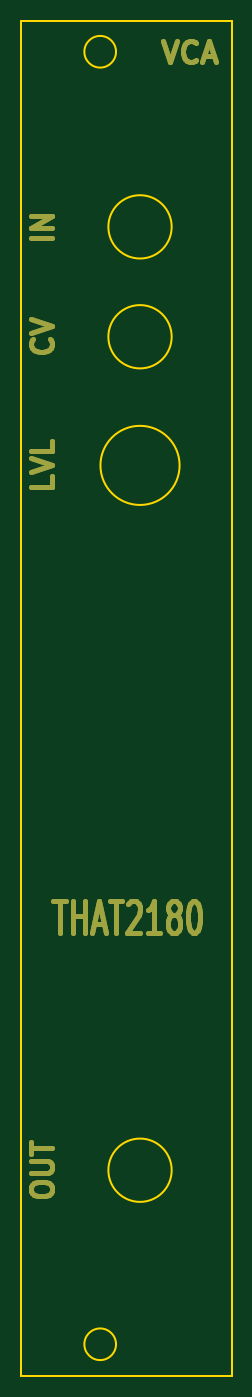
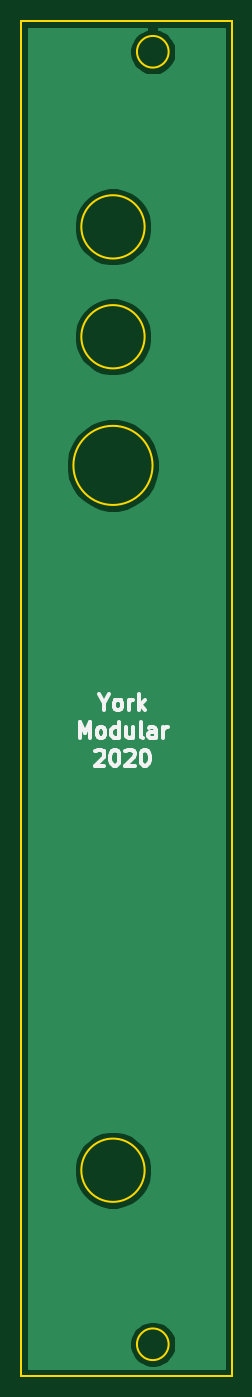
Circuit board: 11 layer files. Board 20.0 x 128.4 mm.
- bottom_copper: 4hp-2180-vca-B_Cu.gbl (11095 bytes)
- bottom_mask: 4hp-2180-vca-B_Mask.gbs (550 bytes)
- paste: 4hp-2180-vca-B_Paste.gbp (545 bytes)
- bottom_silk: 4hp-2180-vca-B_SilkS.gbo (4823 bytes)
- outline: 4hp-2180-vca-Edge_Cuts.gko (1225 bytes)
- top_copper: 4hp-2180-vca-F_Cu.gtl (5040 bytes)
- top_mask: 4hp-2180-vca-F_Mask.gts (9408 bytes)
- paste: 4hp-2180-vca-F_Paste.gtp (545 bytes)
- top_silk: 4hp-2180-vca-F_SilkS.gto (546 bytes)
- drill: 4hp-2180-vca-NPTH.drl (341 bytes)
- drill: 4hp-2180-vca-PTH.drl (337 bytes)

=== bottom_copper: 4hp-2180-vca-B_Cu.gbl (11095 bytes, source omitted) ===
=== bottom_mask: 4hp-2180-vca-B_Mask.gbs ===
G04 #@! TF.GenerationSoftware,KiCad,Pcbnew,5.1.7-a382d34a8~87~ubuntu18.04.1*
G04 #@! TF.CreationDate,2021-01-14T14:32:31+00:00*
G04 #@! TF.ProjectId,4hp-2180-vca,3468702d-3231-4383-902d-7663612e6b69,rev?*
G04 #@! TF.SameCoordinates,Original*
G04 #@! TF.FileFunction,Soldermask,Bot*
G04 #@! TF.FilePolarity,Negative*
%FSLAX46Y46*%
G04 Gerber Fmt 4.6, Leading zero omitted, Abs format (unit mm)*
G04 Created by KiCad (PCBNEW 5.1.7-a382d34a8~87~ubuntu18.04.1) date 2021-01-14 14:32:31*
%MOMM*%
%LPD*%
G01*
G04 APERTURE LIST*
G04 APERTURE END LIST*
M02*

=== paste: 4hp-2180-vca-B_Paste.gbp ===
G04 #@! TF.GenerationSoftware,KiCad,Pcbnew,5.1.7-a382d34a8~87~ubuntu18.04.1*
G04 #@! TF.CreationDate,2021-01-14T14:32:31+00:00*
G04 #@! TF.ProjectId,4hp-2180-vca,3468702d-3231-4383-902d-7663612e6b69,rev?*
G04 #@! TF.SameCoordinates,Original*
G04 #@! TF.FileFunction,Paste,Bot*
G04 #@! TF.FilePolarity,Positive*
%FSLAX46Y46*%
G04 Gerber Fmt 4.6, Leading zero omitted, Abs format (unit mm)*
G04 Created by KiCad (PCBNEW 5.1.7-a382d34a8~87~ubuntu18.04.1) date 2021-01-14 14:32:31*
%MOMM*%
%LPD*%
G01*
G04 APERTURE LIST*
G04 APERTURE END LIST*
M02*

=== bottom_silk: 4hp-2180-vca-B_SilkS.gbo ===
G04 #@! TF.GenerationSoftware,KiCad,Pcbnew,5.1.7-a382d34a8~87~ubuntu18.04.1*
G04 #@! TF.CreationDate,2021-01-14T14:32:31+00:00*
G04 #@! TF.ProjectId,4hp-2180-vca,3468702d-3231-4383-902d-7663612e6b69,rev?*
G04 #@! TF.SameCoordinates,Original*
G04 #@! TF.FileFunction,Legend,Bot*
G04 #@! TF.FilePolarity,Positive*
%FSLAX46Y46*%
G04 Gerber Fmt 4.6, Leading zero omitted, Abs format (unit mm)*
G04 Created by KiCad (PCBNEW 5.1.7-a382d34a8~87~ubuntu18.04.1) date 2021-01-14 14:32:31*
%MOMM*%
%LPD*%
G01*
G04 APERTURE LIST*
%ADD10C,0.375000*%
G04 APERTURE END LIST*
D10*
X80998000Y-99701285D02*
X80998000Y-100415571D01*
X81498000Y-98915571D02*
X80998000Y-99701285D01*
X80498000Y-98915571D01*
X79783714Y-100415571D02*
X79926571Y-100344142D01*
X79998000Y-100272714D01*
X80069428Y-100129857D01*
X80069428Y-99701285D01*
X79998000Y-99558428D01*
X79926571Y-99487000D01*
X79783714Y-99415571D01*
X79569428Y-99415571D01*
X79426571Y-99487000D01*
X79355142Y-99558428D01*
X79283714Y-99701285D01*
X79283714Y-100129857D01*
X79355142Y-100272714D01*
X79426571Y-100344142D01*
X79569428Y-100415571D01*
X79783714Y-100415571D01*
X78640857Y-100415571D02*
X78640857Y-99415571D01*
X78640857Y-99701285D02*
X78569428Y-99558428D01*
X78498000Y-99487000D01*
X78355142Y-99415571D01*
X78212285Y-99415571D01*
X77712285Y-100415571D02*
X77712285Y-98915571D01*
X77569428Y-99844142D02*
X77140857Y-100415571D01*
X77140857Y-99415571D02*
X77712285Y-99987000D01*
X83319428Y-103040571D02*
X83319428Y-101540571D01*
X82819428Y-102612000D01*
X82319428Y-101540571D01*
X82319428Y-103040571D01*
X81390857Y-103040571D02*
X81533714Y-102969142D01*
X81605142Y-102897714D01*
X81676571Y-102754857D01*
X81676571Y-102326285D01*
X81605142Y-102183428D01*
X81533714Y-102112000D01*
X81390857Y-102040571D01*
X81176571Y-102040571D01*
X81033714Y-102112000D01*
X80962285Y-102183428D01*
X80890857Y-102326285D01*
X80890857Y-102754857D01*
X80962285Y-102897714D01*
X81033714Y-102969142D01*
X81176571Y-103040571D01*
X81390857Y-103040571D01*
X79605142Y-103040571D02*
X79605142Y-101540571D01*
X79605142Y-102969142D02*
X79748000Y-103040571D01*
X80033714Y-103040571D01*
X80176571Y-102969142D01*
X80248000Y-102897714D01*
X80319428Y-102754857D01*
X80319428Y-102326285D01*
X80248000Y-102183428D01*
X80176571Y-102112000D01*
X80033714Y-102040571D01*
X79748000Y-102040571D01*
X79605142Y-102112000D01*
X78248000Y-102040571D02*
X78248000Y-103040571D01*
X78890857Y-102040571D02*
X78890857Y-102826285D01*
X78819428Y-102969142D01*
X78676571Y-103040571D01*
X78462285Y-103040571D01*
X78319428Y-102969142D01*
X78248000Y-102897714D01*
X77319428Y-103040571D02*
X77462285Y-102969142D01*
X77533714Y-102826285D01*
X77533714Y-101540571D01*
X76105142Y-103040571D02*
X76105142Y-102254857D01*
X76176571Y-102112000D01*
X76319428Y-102040571D01*
X76605142Y-102040571D01*
X76748000Y-102112000D01*
X76105142Y-102969142D02*
X76248000Y-103040571D01*
X76605142Y-103040571D01*
X76748000Y-102969142D01*
X76819428Y-102826285D01*
X76819428Y-102683428D01*
X76748000Y-102540571D01*
X76605142Y-102469142D01*
X76248000Y-102469142D01*
X76105142Y-102397714D01*
X75390857Y-103040571D02*
X75390857Y-102040571D01*
X75390857Y-102326285D02*
X75319428Y-102183428D01*
X75248000Y-102112000D01*
X75105142Y-102040571D01*
X74962285Y-102040571D01*
X81819428Y-104308428D02*
X81748000Y-104237000D01*
X81605142Y-104165571D01*
X81248000Y-104165571D01*
X81105142Y-104237000D01*
X81033714Y-104308428D01*
X80962285Y-104451285D01*
X80962285Y-104594142D01*
X81033714Y-104808428D01*
X81890857Y-105665571D01*
X80962285Y-105665571D01*
X80033714Y-104165571D02*
X79890857Y-104165571D01*
X79748000Y-104237000D01*
X79676571Y-104308428D01*
X79605142Y-104451285D01*
X79533714Y-104737000D01*
X79533714Y-105094142D01*
X79605142Y-105379857D01*
X79676571Y-105522714D01*
X79748000Y-105594142D01*
X79890857Y-105665571D01*
X80033714Y-105665571D01*
X80176571Y-105594142D01*
X80248000Y-105522714D01*
X80319428Y-105379857D01*
X80390857Y-105094142D01*
X80390857Y-104737000D01*
X80319428Y-104451285D01*
X80248000Y-104308428D01*
X80176571Y-104237000D01*
X80033714Y-104165571D01*
X78962285Y-104308428D02*
X78890857Y-104237000D01*
X78748000Y-104165571D01*
X78390857Y-104165571D01*
X78248000Y-104237000D01*
X78176571Y-104308428D01*
X78105142Y-104451285D01*
X78105142Y-104594142D01*
X78176571Y-104808428D01*
X79033714Y-105665571D01*
X78105142Y-105665571D01*
X77176571Y-104165571D02*
X77033714Y-104165571D01*
X76890857Y-104237000D01*
X76819428Y-104308428D01*
X76748000Y-104451285D01*
X76676571Y-104737000D01*
X76676571Y-105094142D01*
X76748000Y-105379857D01*
X76819428Y-105522714D01*
X76890857Y-105594142D01*
X77033714Y-105665571D01*
X77176571Y-105665571D01*
X77319428Y-105594142D01*
X77390857Y-105522714D01*
X77462285Y-105379857D01*
X77533714Y-105094142D01*
X77533714Y-104737000D01*
X77462285Y-104451285D01*
X77390857Y-104308428D01*
X77319428Y-104237000D01*
X77176571Y-104165571D01*
M02*

=== outline: 4hp-2180-vca-Edge_Cuts.gko ===
G04 #@! TF.GenerationSoftware,KiCad,Pcbnew,5.1.7-a382d34a8~87~ubuntu18.04.1*
G04 #@! TF.CreationDate,2021-01-14T14:32:31+00:00*
G04 #@! TF.ProjectId,4hp-2180-vca,3468702d-3231-4383-902d-7663612e6b69,rev?*
G04 #@! TF.SameCoordinates,Original*
G04 #@! TF.FileFunction,Profile,NP*
%FSLAX46Y46*%
G04 Gerber Fmt 4.6, Leading zero omitted, Abs format (unit mm)*
G04 Created by KiCad (PCBNEW 5.1.7-a382d34a8~87~ubuntu18.04.1) date 2021-01-14 14:32:31*
%MOMM*%
%LPD*%
G01*
G04 APERTURE LIST*
G04 #@! TA.AperFunction,Profile*
%ADD10C,0.200000*%
G04 #@! TD*
G04 APERTURE END LIST*
D10*
X68873830Y-163510000D02*
X68873830Y-35110000D01*
X68873830Y-35110000D02*
X88853830Y-35110000D01*
X88853830Y-163510000D02*
X68873830Y-163510000D01*
X83898830Y-77212000D02*
G75*
G03*
X83898830Y-77212000I-3750000J0D01*
G01*
X83148830Y-144014000D02*
G75*
G03*
X83148830Y-144014000I-3000000J0D01*
G01*
X77873830Y-160510000D02*
G75*
G03*
X77873830Y-160510000I-1500000J0D01*
G01*
X77873830Y-38010000D02*
G75*
G03*
X77873830Y-38010000I-1500000J0D01*
G01*
X88853830Y-35110000D02*
X88853830Y-163510000D01*
X83148830Y-65020000D02*
G75*
G03*
X83148830Y-65020000I-3000000J0D01*
G01*
X83148830Y-54606000D02*
G75*
G03*
X83148830Y-54606000I-3000000J0D01*
G01*
M02*

=== top_copper: 4hp-2180-vca-F_Cu.gtl ===
G04 #@! TF.GenerationSoftware,KiCad,Pcbnew,5.1.7-a382d34a8~87~ubuntu18.04.1*
G04 #@! TF.CreationDate,2021-01-14T14:32:31+00:00*
G04 #@! TF.ProjectId,4hp-2180-vca,3468702d-3231-4383-902d-7663612e6b69,rev?*
G04 #@! TF.SameCoordinates,Original*
G04 #@! TF.FileFunction,Copper,L1,Top*
G04 #@! TF.FilePolarity,Positive*
%FSLAX46Y46*%
G04 Gerber Fmt 4.6, Leading zero omitted, Abs format (unit mm)*
G04 Created by KiCad (PCBNEW 5.1.7-a382d34a8~87~ubuntu18.04.1) date 2021-01-14 14:32:31*
%MOMM*%
%LPD*%
G01*
G04 APERTURE LIST*
G04 #@! TA.AperFunction,NonConductor*
%ADD10C,0.500000*%
G04 #@! TD*
G04 APERTURE END LIST*
D10*
X82312190Y-37004761D02*
X82978857Y-39004761D01*
X83645523Y-37004761D01*
X85455047Y-38814285D02*
X85359809Y-38909523D01*
X85074095Y-39004761D01*
X84883619Y-39004761D01*
X84597904Y-38909523D01*
X84407428Y-38719047D01*
X84312190Y-38528571D01*
X84216952Y-38147619D01*
X84216952Y-37861904D01*
X84312190Y-37480952D01*
X84407428Y-37290476D01*
X84597904Y-37100000D01*
X84883619Y-37004761D01*
X85074095Y-37004761D01*
X85359809Y-37100000D01*
X85455047Y-37195238D01*
X86216952Y-38433333D02*
X87169333Y-38433333D01*
X86026476Y-39004761D02*
X86693142Y-37004761D01*
X87359809Y-39004761D01*
X71946380Y-118499142D02*
X73089238Y-118499142D01*
X72517809Y-121499142D02*
X72517809Y-118499142D01*
X73755904Y-121499142D02*
X73755904Y-118499142D01*
X73755904Y-119927714D02*
X74898761Y-119927714D01*
X74898761Y-121499142D02*
X74898761Y-118499142D01*
X75755904Y-120642000D02*
X76708285Y-120642000D01*
X75565428Y-121499142D02*
X76232095Y-118499142D01*
X76898761Y-121499142D01*
X77279714Y-118499142D02*
X78422571Y-118499142D01*
X77851142Y-121499142D02*
X77851142Y-118499142D01*
X78994000Y-118784857D02*
X79089238Y-118642000D01*
X79279714Y-118499142D01*
X79755904Y-118499142D01*
X79946380Y-118642000D01*
X80041619Y-118784857D01*
X80136857Y-119070571D01*
X80136857Y-119356285D01*
X80041619Y-119784857D01*
X78898761Y-121499142D01*
X80136857Y-121499142D01*
X82041619Y-121499142D02*
X80898761Y-121499142D01*
X81470190Y-121499142D02*
X81470190Y-118499142D01*
X81279714Y-118927714D01*
X81089238Y-119213428D01*
X80898761Y-119356285D01*
X83184476Y-119784857D02*
X82994000Y-119642000D01*
X82898761Y-119499142D01*
X82803523Y-119213428D01*
X82803523Y-119070571D01*
X82898761Y-118784857D01*
X82994000Y-118642000D01*
X83184476Y-118499142D01*
X83565428Y-118499142D01*
X83755904Y-118642000D01*
X83851142Y-118784857D01*
X83946380Y-119070571D01*
X83946380Y-119213428D01*
X83851142Y-119499142D01*
X83755904Y-119642000D01*
X83565428Y-119784857D01*
X83184476Y-119784857D01*
X82994000Y-119927714D01*
X82898761Y-120070571D01*
X82803523Y-120356285D01*
X82803523Y-120927714D01*
X82898761Y-121213428D01*
X82994000Y-121356285D01*
X83184476Y-121499142D01*
X83565428Y-121499142D01*
X83755904Y-121356285D01*
X83851142Y-121213428D01*
X83946380Y-120927714D01*
X83946380Y-120356285D01*
X83851142Y-120070571D01*
X83755904Y-119927714D01*
X83565428Y-119784857D01*
X85184476Y-118499142D02*
X85374952Y-118499142D01*
X85565428Y-118642000D01*
X85660666Y-118784857D01*
X85755904Y-119070571D01*
X85851142Y-119642000D01*
X85851142Y-120356285D01*
X85755904Y-120927714D01*
X85660666Y-121213428D01*
X85565428Y-121356285D01*
X85374952Y-121499142D01*
X85184476Y-121499142D01*
X84994000Y-121356285D01*
X84898761Y-121213428D01*
X84803523Y-120927714D01*
X84708285Y-120356285D01*
X84708285Y-119642000D01*
X84803523Y-119070571D01*
X84898761Y-118784857D01*
X84994000Y-118642000D01*
X85184476Y-118499142D01*
X69770761Y-146018000D02*
X69770761Y-145637047D01*
X69866000Y-145446571D01*
X70056476Y-145256095D01*
X70437428Y-145160857D01*
X71104095Y-145160857D01*
X71485047Y-145256095D01*
X71675523Y-145446571D01*
X71770761Y-145637047D01*
X71770761Y-146018000D01*
X71675523Y-146208476D01*
X71485047Y-146398952D01*
X71104095Y-146494190D01*
X70437428Y-146494190D01*
X70056476Y-146398952D01*
X69866000Y-146208476D01*
X69770761Y-146018000D01*
X69770761Y-144303714D02*
X71389809Y-144303714D01*
X71580285Y-144208476D01*
X71675523Y-144113238D01*
X71770761Y-143922761D01*
X71770761Y-143541809D01*
X71675523Y-143351333D01*
X71580285Y-143256095D01*
X71389809Y-143160857D01*
X69770761Y-143160857D01*
X69770761Y-142494190D02*
X69770761Y-141351333D01*
X71770761Y-141922761D02*
X69770761Y-141922761D01*
X71770761Y-78263619D02*
X71770761Y-79216000D01*
X69770761Y-79216000D01*
X69770761Y-77882666D02*
X71770761Y-77216000D01*
X69770761Y-76549333D01*
X71770761Y-74930285D02*
X71770761Y-75882666D01*
X69770761Y-75882666D01*
X71580285Y-65262095D02*
X71675523Y-65357333D01*
X71770761Y-65643047D01*
X71770761Y-65833523D01*
X71675523Y-66119238D01*
X71485047Y-66309714D01*
X71294571Y-66404952D01*
X70913619Y-66500190D01*
X70627904Y-66500190D01*
X70246952Y-66404952D01*
X70056476Y-66309714D01*
X69866000Y-66119238D01*
X69770761Y-65833523D01*
X69770761Y-65643047D01*
X69866000Y-65357333D01*
X69961238Y-65262095D01*
X69770761Y-64690666D02*
X71770761Y-64024000D01*
X69770761Y-63357333D01*
X71770761Y-55657619D02*
X69770761Y-55657619D01*
X71770761Y-54705238D02*
X69770761Y-54705238D01*
X71770761Y-53562380D01*
X69770761Y-53562380D01*
M02*

=== top_mask: 4hp-2180-vca-F_Mask.gts (9408 bytes, source omitted) ===
=== paste: 4hp-2180-vca-F_Paste.gtp ===
G04 #@! TF.GenerationSoftware,KiCad,Pcbnew,5.1.7-a382d34a8~87~ubuntu18.04.1*
G04 #@! TF.CreationDate,2021-01-14T14:32:31+00:00*
G04 #@! TF.ProjectId,4hp-2180-vca,3468702d-3231-4383-902d-7663612e6b69,rev?*
G04 #@! TF.SameCoordinates,Original*
G04 #@! TF.FileFunction,Paste,Top*
G04 #@! TF.FilePolarity,Positive*
%FSLAX46Y46*%
G04 Gerber Fmt 4.6, Leading zero omitted, Abs format (unit mm)*
G04 Created by KiCad (PCBNEW 5.1.7-a382d34a8~87~ubuntu18.04.1) date 2021-01-14 14:32:31*
%MOMM*%
%LPD*%
G01*
G04 APERTURE LIST*
G04 APERTURE END LIST*
M02*

=== top_silk: 4hp-2180-vca-F_SilkS.gto ===
G04 #@! TF.GenerationSoftware,KiCad,Pcbnew,5.1.7-a382d34a8~87~ubuntu18.04.1*
G04 #@! TF.CreationDate,2021-01-14T14:32:31+00:00*
G04 #@! TF.ProjectId,4hp-2180-vca,3468702d-3231-4383-902d-7663612e6b69,rev?*
G04 #@! TF.SameCoordinates,Original*
G04 #@! TF.FileFunction,Legend,Top*
G04 #@! TF.FilePolarity,Positive*
%FSLAX46Y46*%
G04 Gerber Fmt 4.6, Leading zero omitted, Abs format (unit mm)*
G04 Created by KiCad (PCBNEW 5.1.7-a382d34a8~87~ubuntu18.04.1) date 2021-01-14 14:32:31*
%MOMM*%
%LPD*%
G01*
G04 APERTURE LIST*
G04 APERTURE END LIST*
M02*

=== drill: 4hp-2180-vca-NPTH.drl ===
M48
; DRILL file {KiCad 5.1.7-a382d34a8~87~ubuntu18.04.1} date Thu Jan 14 14:32:30 2021
; FORMAT={2:4/ absolute / inch / suppress trailing zeros}
; #@! TF.CreationDate,2021-01-14T14:32:30+00:00
; #@! TF.GenerationSoftware,Kicad,Pcbnew,5.1.7-a382d34a8~87~ubuntu18.04.1
; #@! TF.FileFunction,NonPlated,1,2,NPTH
FMAT,2
INCH,LZ
%
G90
G05
T0
M30

=== drill: 4hp-2180-vca-PTH.drl ===
M48
; DRILL file {KiCad 5.1.7-a382d34a8~87~ubuntu18.04.1} date Thu Jan 14 14:32:30 2021
; FORMAT={2:4/ absolute / inch / suppress trailing zeros}
; #@! TF.CreationDate,2021-01-14T14:32:30+00:00
; #@! TF.GenerationSoftware,Kicad,Pcbnew,5.1.7-a382d34a8~87~ubuntu18.04.1
; #@! TF.FileFunction,Plated,1,2,PTH
FMAT,2
INCH,LZ
%
G90
G05
T0
M30

